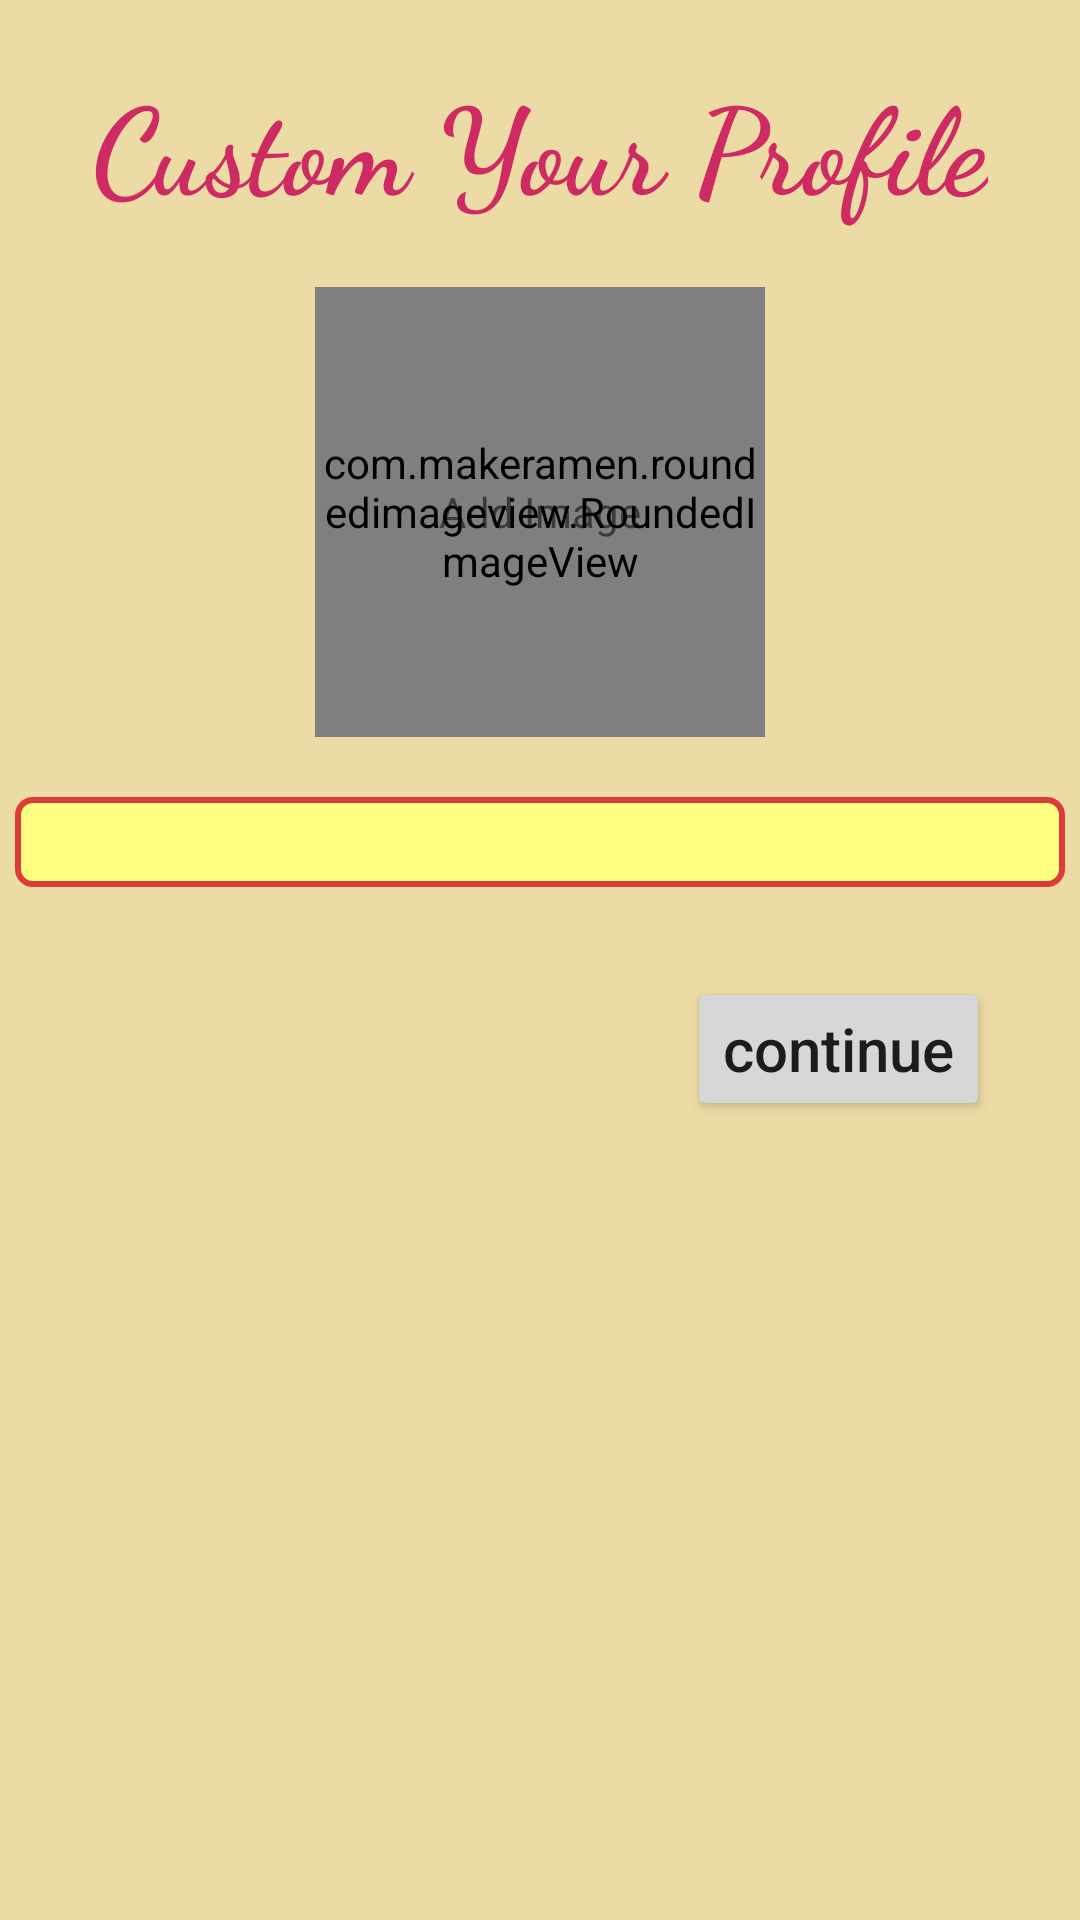

Write the Android layout XML for this screen, with the resource values it uses.
<!-- AndroidManifest.xml: application theme Theme.UserLogin -->
<!-- res/layout/activity_create_profile.xml -->
<?xml version="1.0" encoding="utf-8"?>
<androidx.appcompat.widget.LinearLayoutCompat xmlns:android="http://schemas.android.com/apk/res/android"
    xmlns:app="http://schemas.android.com/apk/res-auto"
    xmlns:tools="http://schemas.android.com/tools"
    android:layout_width="match_parent"
    android:layout_height="match_parent"
    tools:context=".ui.activities.CreateProfileActivity"
    android:orientation="vertical"
    android:background="#EDDBA5">

    <TextView
        android:layout_width="wrap_content"
        android:layout_height="wrap_content"
        android:fontFamily="cursive"
        android:layout_gravity="center"
        android:text="Custom Your Profile"
        android:layout_marginTop="20dp"
        android:textColor="#CF2B63"
        android:textSize="40dp"
        android:textStyle="bold" />

    <FrameLayout
        android:id="@+id/layout_image"
        android:layout_width="wrap_content"
        android:layout_height="wrap_content"
        android:layout_marginTop="20dp"
        android:layout_gravity="center">

        <com.makeramen.roundedimageview.RoundedImageView
            android:id="@+id/image_profile"
            android:layout_width="150dp"
            android:layout_height="150dp"
            android:scaleType="centerCrop"
            app:riv_oval="true"
            android:background="@drawable/imageview_circle"/>

        <TextView
            android:id="@+id/tv_add_image"
            android:layout_width="wrap_content"
            android:layout_height="wrap_content"
            android:text="Add Image"
            android:layout_gravity="center"/>
    </FrameLayout>

    <EditText
        android:id="@+id/edt_profile_name"
        android:layout_width="match_parent"
        android:layout_height="30dp"
        android:layout_marginTop="20dp"
        android:layout_marginStart="5dp"
        android:layout_marginEnd="5dp"
        android:background="@drawable/edittext_profile"
        />

    <Button
        android:id="@+id/btn_done_profile"
        android:layout_width="wrap_content"
        android:layout_height="wrap_content"
        android:text="continue"
        android:textSize="20sp"
        android:layout_gravity="end"
        android:layout_marginEnd="30dp"
        android:layout_marginTop="30dp"
        android:textAllCaps="false"/>



</androidx.appcompat.widget.LinearLayoutCompat>
<!-- resources referenced by this layout -->
<resources>
  <!-- drawable edittext_profile (drawable) -->
  <?xml version="1.0" encoding="utf-8"?>
  <shape xmlns:android="http://schemas.android.com/apk/res/android">
      <solid android:color="#FFFF80"/>
  
      <stroke
          android:width="2dp"
          android:color="#DD3A3A"/>
  
      <corners
          android:radius="5dp"/>
  
  </shape>
  <!-- drawable imageview_circle (drawable) -->
  <?xml version="1.0" encoding="utf-8"?>
  <shape xmlns:android="http://schemas.android.com/apk/res/android"
      android:shape="oval">
      <solid android:color="#C5BFBF"/>
  </shape>
  <style name="Theme.UserLogin" parent="Theme.MaterialComponents.DayNight.NoActionBar">
          
          <item name="colorPrimary">@color/purple_500</item>
          <item name="colorPrimaryVariant">@color/purple_700</item>
          <item name="colorOnPrimary">@color/white</item>
          
          <item name="colorSecondary">@color/teal_200</item>
          <item name="colorSecondaryVariant">@color/teal_700</item>
          <item name="colorOnSecondary">@color/black</item>
          
          <item name="android:statusBarColor" tools:targetApi="l">?attr/colorPrimaryVariant</item>
          
      </style>
  <!-- not gathered from this repository: default colours our renderer supplied (Android Studio template values) -->
  <color name="purple_500">#FF6200EE</color>
  <color name="purple_700">#FF3700B3</color>
  <color name="teal_200">#FF03DAC5</color>
  <color name="teal_700">#FF018786</color>
  <color name="black">#FF000000</color>
  <color name="white">#FFFFFFFF</color>
</resources>
